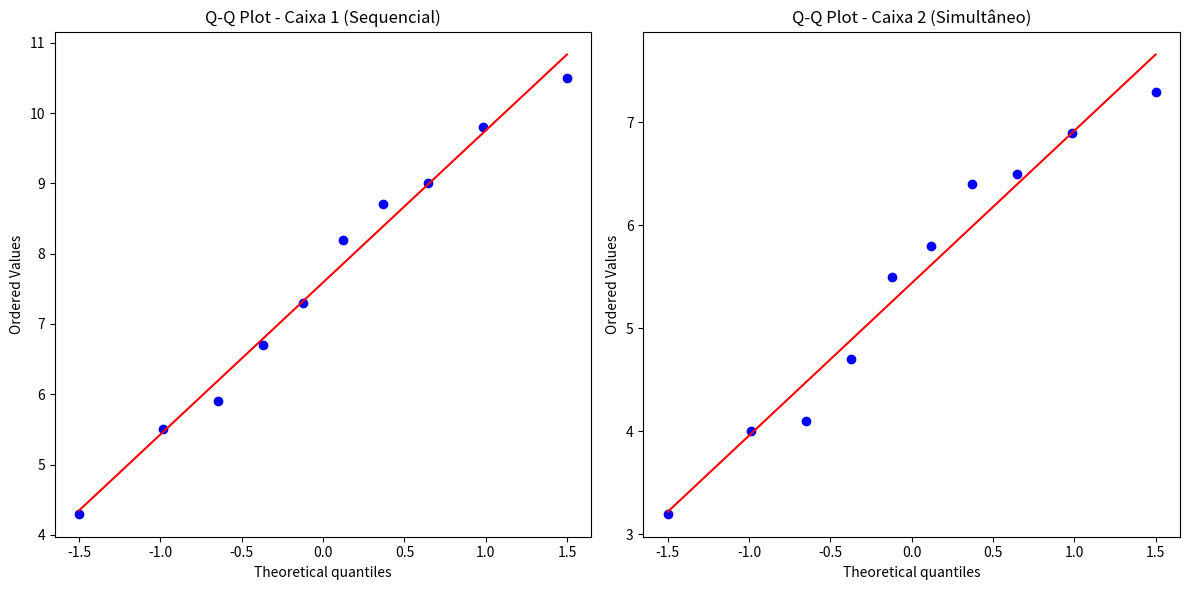

Python code for this plot:
import pandas as pd
import matplotlib.pyplot as plt
import scipy.stats as stats

dados = {
    'Caixa 1 (Sequencial)': [5.5, 8.2, 4.3, 9.0, 6.7, 9.8, 5.9, 10.5, 7.3, 8.7],
    'Caixa 2 (Simultâneo)': [4.0, 5.8, 3.2, 6.5, 4.7, 6.9, 4.1, 7.3, 5.5, 6.4]
}

df = pd.DataFrame(dados)

caixa1 = df['Caixa 1 (Sequencial)']
caixa2 = df['Caixa 2 (Simultâneo)']

shapiro_caixa1 = stats.shapiro(caixa1)
shapiro_caixa2 = stats.shapiro(caixa2)

normalidade_caixa1 = shapiro_caixa1.pvalue > 0.05
normalidade_caixa2 = shapiro_caixa2.pvalue > 0.05

fig, (ax1, ax2) = plt.subplots(1, 2, figsize=(12, 6))

stats.probplot(caixa1, dist="norm", plot=ax1)
ax1.set_title("Q-Q Plot - Caixa 1 (Sequencial)")

stats.probplot(caixa2, dist="norm", plot=ax2)
ax2.set_title("Q-Q Plot - Caixa 2 (Simultâneo)")

plt.tight_layout()
plt.show()
